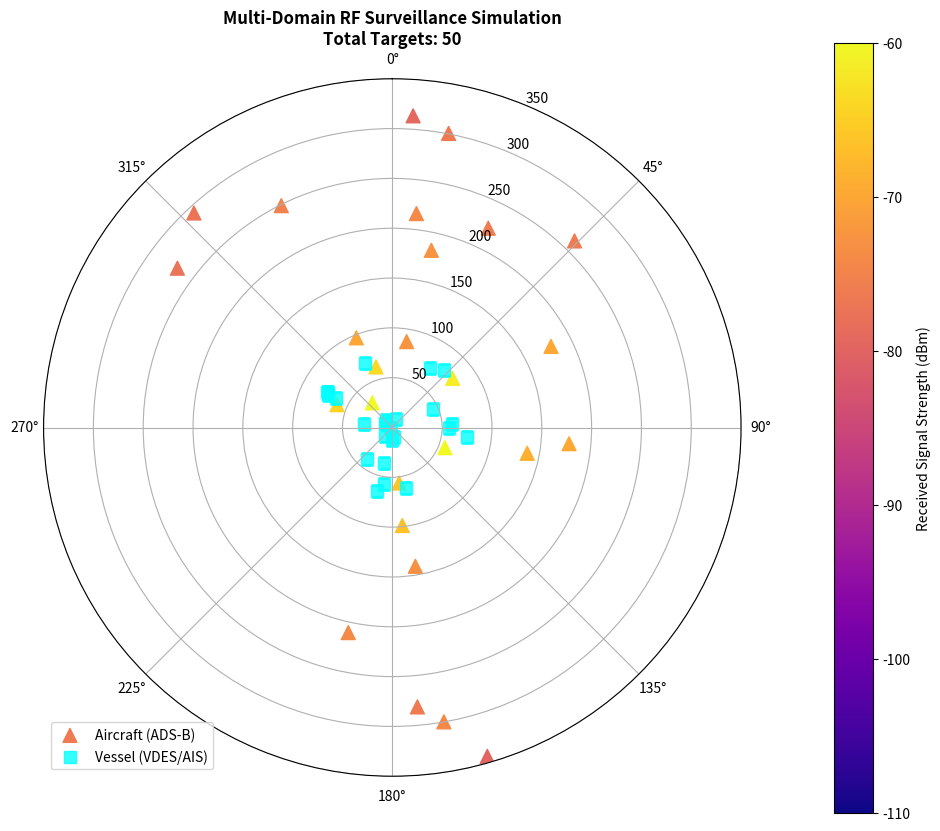

Reproduce this figure in Python.
import numpy as np
import matplotlib
matplotlib.use('Agg')
import matplotlib.pyplot as plt
from dataclasses import dataclass
from typing import List

# -----------------------------------------------------------------------------
# Module 07: Maritime & Aero Tracker (ADS-B / VDES)
# -----------------------------------------------------------------------------
# Scientific Simulation of RF Surveillance Systems.
# Models Free Space Path Loss (FSPL) and signal detection probability
# for 1090 MHz (ADS-B) and 162 MHz (AIS/VDES).
# -----------------------------------------------------------------------------

@dataclass
class Target:
    id: str
    type: str # 'AIRCRAFT' or 'VESSEL'
    azimuth_deg: float
    distance_km: float
    altitude_m: float
    signal_strength_dbm: float = -100.0

def friis_transmission_equation(pt_dbm: float, gt_dbi: float, gr_dbi: float, freq_mhz: float, dist_km: float) -> float:
    """
    Calculate Received Signal Strength (RSS) using Friis Transmission Equation.
    PR = PT + GT + GR - FSPL
    FSPL (dB) = 20log10(d) + 20log10(f) + 32.44
    """
    if dist_km <= 0: return pt_dbm
    
    fspl = 20 * np.log10(dist_km) + 20 * np.log10(freq_mhz) + 32.44
    
    pr_dbm = pt_dbm + gt_dbi + gr_dbi - fspl
    
    # Add stochastic noise (fading/multipath)
    noise = np.random.normal(0, 3.0) 
    return pr_dbm + noise

def simulate_surveillance_scenario(num_targets: int = 50):
    targets: List[Target] = []
    
    # --- Receiver Parameters ---
    gr_dbi = 12.0 # High gain antenna
    sensitivity_dbm = -105.0
    
    for i in range(num_targets):
        is_aircraft = np.random.random() > 0.4
        
        if is_aircraft:
            # Aircraft (ADS-B 1090 MHz)
            # High altitude, high speed, long range
            type_str = 'AIRCRAFT'
            freq = 1090.0
            pt_dbm = 51.0 # ~125 Watts (Transponder)
            gt_dbi = 3.0 
            dist = np.random.uniform(10, 350) # up to 350km horizon
            alt = np.random.uniform(1000, 12000)
            az = np.random.uniform(0, 360)
        else:
            # Maritime (AIS/VDES 162 MHz)
            # Sea level, shorter horizon (curvature)
            type_str = 'VESSEL'
            freq = 162.0
            pt_dbm = 41.0 # ~12.5 Watts
            gt_dbi = 2.0
            dist = np.random.uniform(1, 80) # Horizon limited
            alt = 0
            az = np.random.uniform(0, 360)
            
        rss = friis_transmission_equation(pt_dbm, gt_dbi, gr_dbi, freq, dist)
        
        targets.append(Target(f"TRK-{i:03}", type_str, az, dist, alt, rss))

    # --- Visualization (Radar Plot) ---
    fig = plt.figure(figsize=(12, 10))
    ax = fig.add_subplot(111, projection='polar')
    
    # Filter detectable targets
    detected_air = [t for t in targets if t.type == 'AIRCRAFT' and t.signal_strength_dbm > sensitivity_dbm]
    detected_sea = [t for t in targets if t.type == 'VESSEL' and t.signal_strength_dbm > sensitivity_dbm]
    
    # Plot Aircraft
    theta_air = [np.radians(t.azimuth_deg) for t in detected_air]
    r_air = [t.distance_km for t in detected_air]
    colors_air = [t.signal_strength_dbm for t in detected_air]
    
    sc1 = ax.scatter(theta_air, r_air, c=colors_air, cmap='plasma', marker='^', s=100, label='Aircraft (ADS-B)', vmin=-110, vmax=-60)
    
    # Plot Vessels
    theta_sea = [np.radians(t.azimuth_deg) for t in detected_sea]
    r_sea = [t.distance_km for t in detected_sea]
    
    # Normalized color adaptation for visibility
    sc2 = ax.scatter(theta_sea, r_sea, c='cyan', marker='s', s=80, label='Vessel (VDES/AIS)', alpha=0.8)

    ax.set_theta_zero_location('N')
    ax.set_theta_direction(-1)
    ax.set_rmax(350)
    ax.set_title(f"Multi-Domain RF Surveillance Simulation\nTotal Targets: {len(detected_air) + len(detected_sea)}", fontweight='bold')
    
    plt.legend(loc='lower left')
    
    # Colorbar
    cbar = plt.colorbar(sc1, ax=ax, pad=0.1)
    cbar.set_label('Received Signal Strength (dBm)')
    
    plt.savefig('surveillance_plot.png', dpi=300)
    print("Generated surveillance_plot.png")

if __name__ == "__main__":
    print("Running Maritime & Aero Surveillance Simulation...")
    simulate_surveillance_scenario()
